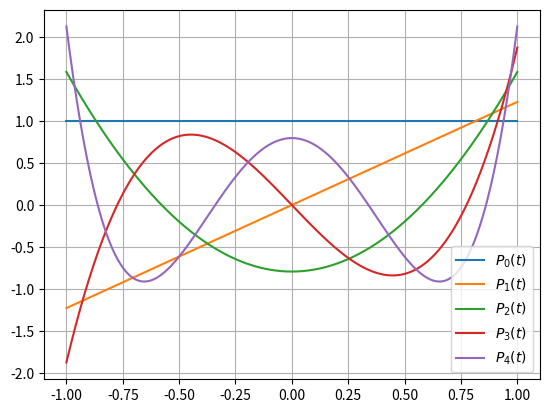
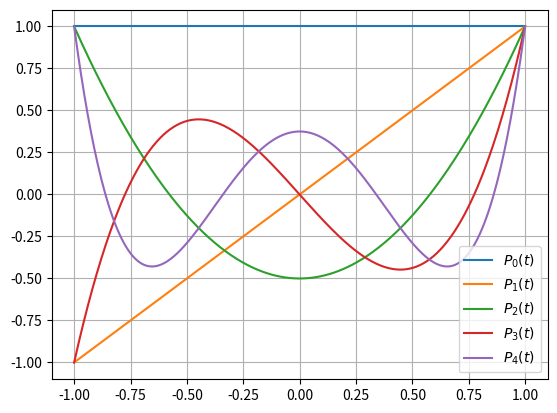

Source code (Python) for these figures, in order:
#!/usr/bin/env python
# coding: utf-8

# # Beispiel Orthogonalisierungsverfahren
# 
# nach Erhard Schmidt

# In[1]:


import numpy as np
from sympy import symbols, integrate, lambdify
import matplotlib.pyplot as plt


# Der Raum der quadratisch integrierbaren (nach Lebesgues) Funktionen $L_2[-1,1]$ ist mit dem Skalarprodukt
# 
# $$(x,y) = \int_{-1}^{1} x(t) y(t) dt$$
# und der induzierten Norm
# 
# $$\|x\|_2 = \sqrt{(x,x)}$$
# ein Hilbertraum. Wir definieren daher das Skalarprodukt (dot-product) und die norm wie folgt:

# In[2]:


t = symbols('t')
def dot(x,y):
    return integrate(x*y,(t,-1,1))
def norm(x):
    return dot(x,x)**(1/2)


# Wir betrachten die Folge $\{t^n\}_{n\in\mathbb{N}}\subset L^2[-1,1]$ von Monomen:

# In[3]:


yi = [t**i for i in range(5)]
print(yi)


# Die Monome sind nicht orthogonal, jedoch linear unabhängig. Falls dem so wäre müsste die Einheitsmatrix entstehen:

# In[4]:


m = [[dot(yi[i],yi[j]) for j in range(5)] for i in range(5)]
m


# Wir berechnen nun ein orthonormales System, basierend auf den Monomen nach dem Verfahren von Schmidt:

# In[5]:


xi = [yi[0]/norm(yi[0])]
for i in range(1,5):
    s = 0
    for j in range(i):
        s += dot(yi[i],xi[j])*xi[j]
    zi=yi[i]-s
    xi.append(zi/norm(zi))


# Das Orthonormalsystem ist damit gegeben durch:

# In[6]:


xi


# Test des Orthonormalsystems ergibt die Einheitsmatrix:

# In[7]:


m = [[dot(xi[i],xi[j]) for j in range(5)] for i in range(5)]
np.round(np.array(m,dtype=float),8)


# In[8]:


tp = np.linspace(-1,1,400)
n = 0
plt.plot(tp,np.ones_like(tp),label='$P_'+str(n)+'(t)$')
for xii in xi[1:]:
    n += 1
    f = lambdify(t,xii,'numpy')
    plt.plot(tp, f(tp),label='$P_'+str(n)+'(t)$')
plt.grid()
plt.legend()
plt.show()


# Das Resultat sind bezüglich der $L_2$-Norm normierte Legendre'sche Polynome. Üblicher weise werden die Polynome mit $P_n(1) = 1$ normiert:

# In[9]:


tp = np.linspace(-1,1,400)
n = 0
plt.plot(tp,np.ones_like(tp),label='$P_'+str(n)+'(t)$')
for xii in xi[1:]:
    n += 1
    f = lambdify(t,xii,'numpy')
    plt.plot(tp, f(tp)/f(1),label='$P_'+str(n)+'(t)$')
plt.grid()
plt.legend()
plt.show()


# Die ersten fünf Legendre'sche Polynome sind gegeben durch:

# In[10]:


lp = [xii/xii.subs(t,1) for xii in xi]
print(lp)


# In[ ]:
